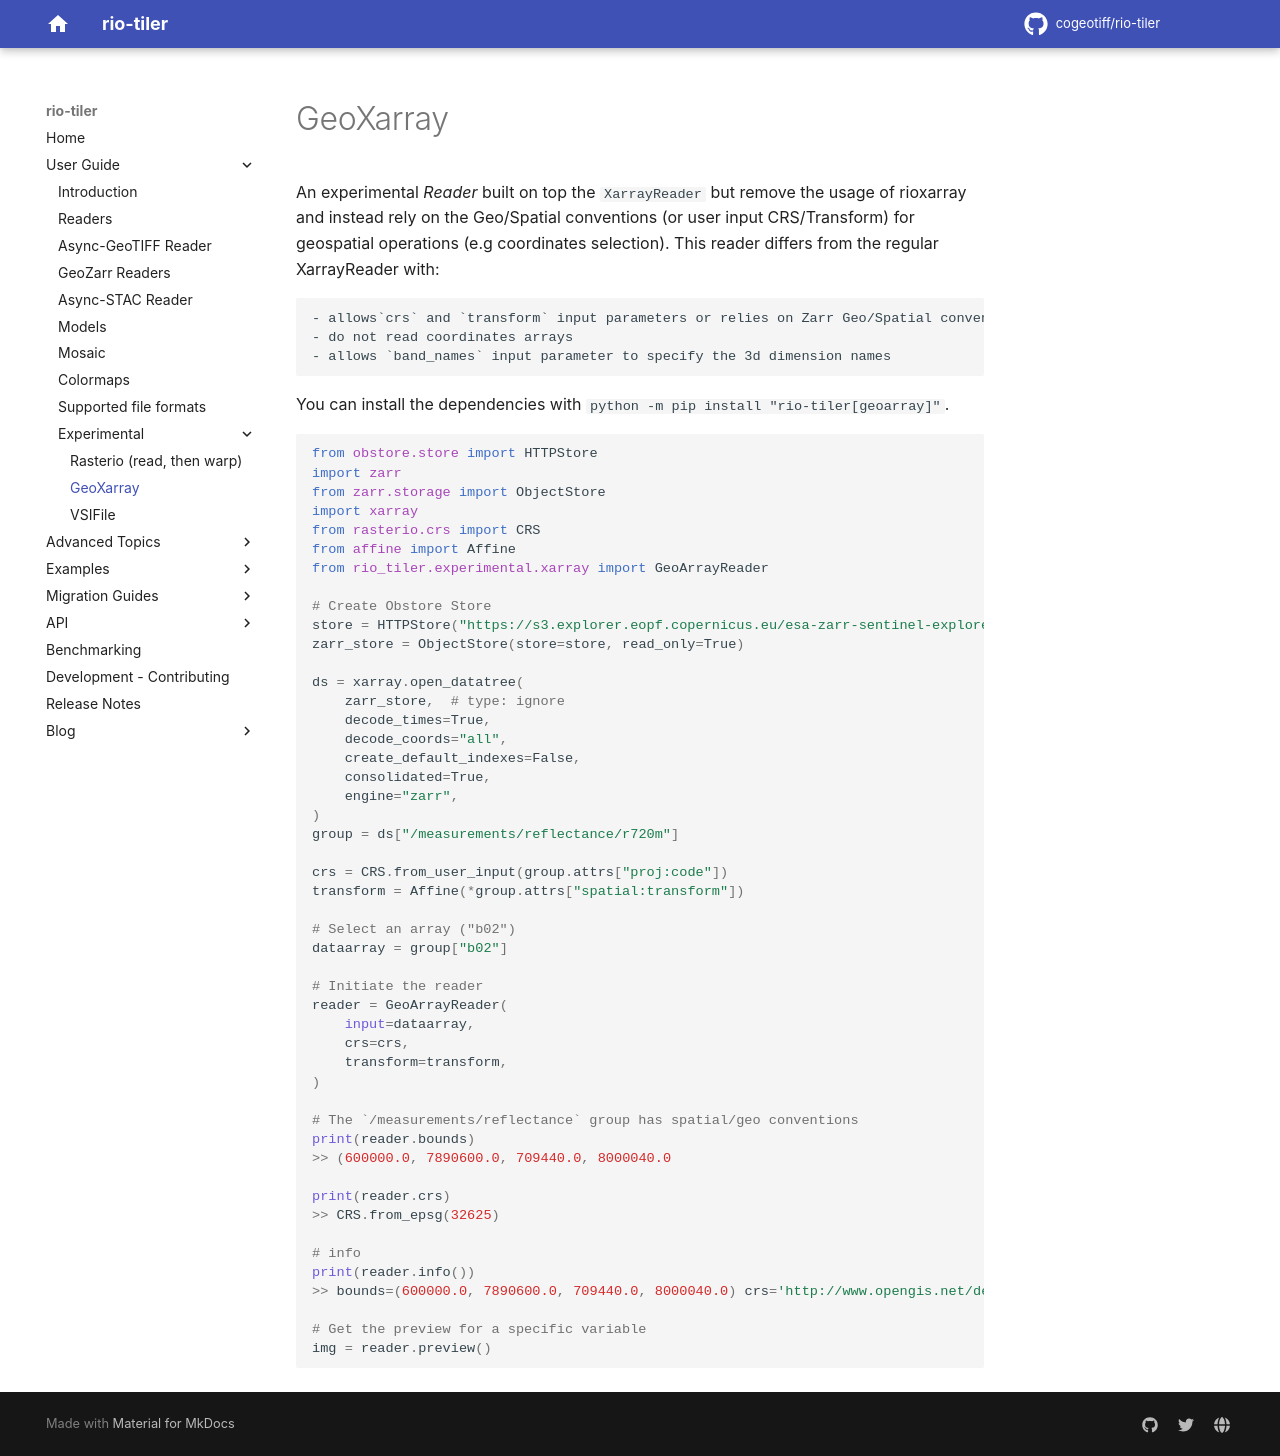

repository: cogeotiff/rio-tiler · page: 10.0.0a1/experimental/geoxarray/index.html · generator: mkdocs


An experimental *Reader* built on top the `XarrayReader` but remove the usage of rioxarray and instead rely on the Geo/Spatial conventions (or user input CRS/Transform) for geospatial operations (e.g coordinates selection). This reader differs from the regular XarrayReader with:

    - allows`crs` and `transform` input parameters or relies on Zarr Geo/Spatial conventions attributes
    - do not read coordinates arrays
    - allows `band_names` input parameter to specify the 3d dimension names

You can install the dependencies with `python -m pip install "rio-tiler[geoarray]"`.

```python
from obstore.store import HTTPStore
import zarr
from zarr.storage import ObjectStore
import xarray
from rasterio.crs import CRS
from affine import Affine
from rio_tiler.experimental.xarray import GeoArrayReader

# Create Obstore Store
store = HTTPStore("https://s3.explorer.eopf.copernicus.eu/esa-zarr-sentinel-explorer-fra/tests-output/sentinel-2-l2a/S2B_MSIL2A_20260216T142149_N0512_R096_T25WFV_20260216T165051.zarr")
zarr_store = ObjectStore(store=store, read_only=True)

ds = xarray.open_datatree(
    zarr_store,  # type: ignore
    decode_times=True,
    decode_coords="all",
    create_default_indexes=False,
    consolidated=True,
    engine="zarr",
)
group = ds["/measurements/reflectance/r720m"]

crs = CRS.from_user_input(group.attrs["proj:code"])
transform = Affine(*group.attrs["spatial:transform"])

# Select an array ("b02")
dataarray = group["b02"]

# Initiate the reader
reader = GeoArrayReader(
    input=dataarray,
    crs=crs,
    transform=transform,
)

# The `/measurements/reflectance` group has spatial/geo conventions
print(reader.bounds)
>> (600000.0, 7890600.0, 709440.0, 8000040.0

print(reader.crs)
>> CRS.from_epsg(32625)

# info
print(reader.info())
>> bounds=(600000.0, 7890600.0, 709440.0, 8000040.0) crs='http://www.opengis.net/def/crs/EPSG/0/32625' band_metadata=[('b1', {})] band_descriptions=[('b1', 'b1')] dtype='float32' nodata_type='None' colorinterp=None colormap=None name='b02' count=1 width=152 height=152 dimensions=('y', 'x') attrs={'_eopf_attrs': {'add_offset': -0.1, 'coordinates': ['y', 'x'], 'dimensions': ['y', 'x'], 'dtype': '<u2', 'eopf_is_masked': True, 'eopf_target_dtype': '<f8', 'fill_value': 0, 'long_name': 'BOA reflectance from MSI acquisition at spectral band 02 490 nm', 'scale_factor': 0.0001, 'short_name': 'b02_60m', 'units': 'digital_counts', 'valid_max': 65535, 'valid_min': 1}, 'dtype': '<u2', 'long_name': 'BOA reflectance from MSI acquisition at spectral band 02 490 nm', 'units': 'digital_counts'}

# Get the preview for a specific variable
img = reader.preview()
```
